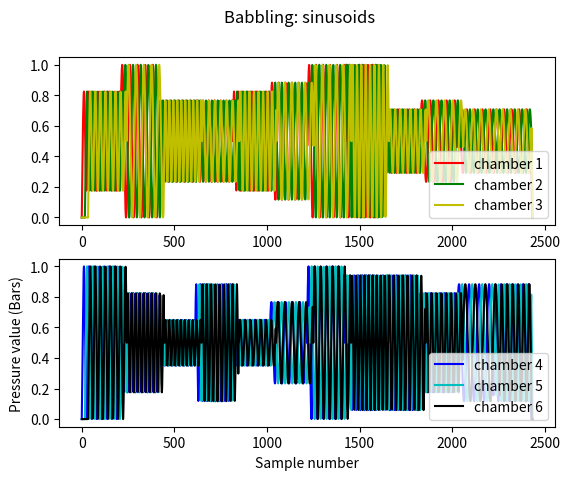
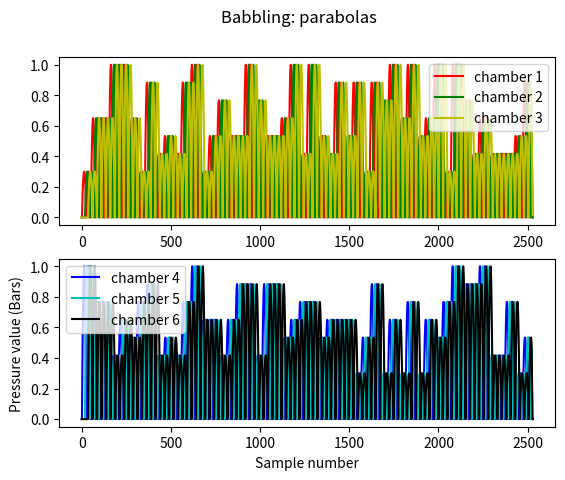
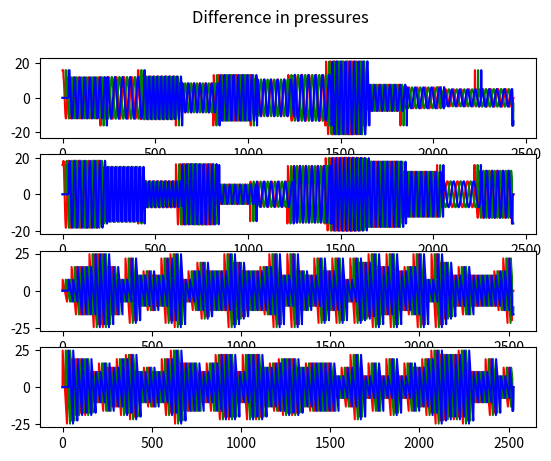

The script that saved these images, in order:
# Babbling data using 2 types of functions

from math import sin
from random import uniform, randint
import matplotlib.pyplot as plt
import numpy as np


def sine_wave(n_samples, amplitude, omega):
    # Function producing n_samples time points of a sine (range [0, n_samples-1])
    wave = []
    for t in range(n_samples):
        value = (80*amplitude*sin(omega*t) + 80)  # to have a value in (0, 160)
        wave.append(value)
    return wave


def parabola_wave(n_samples, a):
    # Function producing n_samples time points of a normalized exponential
    wave_aux = []
    wave = []
    for t in range(n_samples):
        value = -pow(t-(n_samples/2), 2)
        wave_aux.append(value)
        # Normalization to have a wave between 0 and 1
    normalization_max = max(wave_aux)
    normalization_min = min(wave_aux)
    for ind in range(n_samples):
        normalized_sample = (wave_aux[ind] - normalization_min) / (normalization_max - normalization_min)
        wave.append(160 * a * normalized_sample)
    return wave


def line(lower_lim, upper_lim):
    # Pass linearly from lower_lim to upper lim
    wave = []
    flag = 0
    t = 1
    m = 16
    if lower_lim > upper_lim:
        m = m * (-1)
    while not flag:
        value = m * t + lower_lim
        wave.append(value)
        t += 1
        if ((lower_lim <= upper_lim) & (value >= upper_lim)) | ((lower_lim >= upper_lim) & (value <= upper_lim)):
            flag = 1
            wave.pop()  # remove the last appended value
    return wave


if __name__ == '__main__':
    n_sine = 200
    n_par = 50
    sine_all = [[0], [0], [0], [0], [0], [0]]
    par_all = [[0], [0], [0], [0], [0], [0]]
    phase_par = [0, 1/3, 2/3]
    phase_sin = [0, 1 / 12, 1 / 6]

    for j in range(2):
        for i in range(12):
            # Setting the range of the random parameters and the fixed ones
            values = np.linspace(0.3, 1, 7)
            rand_i = randint(0, len(values)-1)
            ampl_sine = values[rand_i]
            omega_sine = uniform(1E-1, 0.3)

            # Calculating the i^th waveforms
            sine_aux = sine_wave(n_sine, ampl_sine, omega_sine)
            if abs(sine_aux[0] - sine_all[j*3][-1]) > 16:
                sine_all[j*3].extend(line(sine_all[j*3][-1], sine_aux[0]))
            sine_all[j*3].extend(sine_aux)

        for i in range(50):
            par_aux = []
            values = np.linspace(0.3, 1, 7)
            rand_i = randint(0, len(values)-1)
            a_par = values[rand_i]
            for rep in range(2):
                par_aux.extend(parabola_wave(int(n_par/2), a_par))
            if abs(par_aux[0] - par_all[j*3][-1]) > 16:
                par_all[j*3].extend(line(par_all[j*3][-1], par_aux[0]))
            par_all[j*3].extend(par_aux)

        for chamb in range(1, 3):
            samples_phase_par = int(n_par * phase_par[chamb])
            samples_phase_sin = int(n_sine * phase_sin[chamb])
            for sample in range(len(sine_all[j*3])):
                if sample in range(samples_phase_sin):
                    sine_all[chamb+j*3].append(0)
                else:
                    sine_all[chamb+j*3].append(sine_all[j*3][sample - samples_phase_sin])
            for sample in range(len(par_all[j*3])):
                if sample in range(samples_phase_par):
                    par_all[chamb+j*3].append(0)
                else:
                    par_all[chamb+j*3].append(par_all[j*3][sample - samples_phase_par])

    length_sines = []
    length_pars = []
    for c in range(6):
        if abs(sine_all[c][-1]) > 0:
            sine_all[c].extend(line(sine_all[c][-1], 0))
            length_sines.append(len(sine_all[c]))
        if abs(par_all[c][-1]) > 0:
            par_all[c].extend(line(par_all[c][-1], 0))
            length_pars.append(len(par_all[c]))
    for c in range(6):
        while len(sine_all[c]) < max(length_sines):
            sine_all[c].append(0)
        print(f'New len: {len(sine_all[c])}')
        while len(par_all[c]) < max(length_pars):
            par_all[c].append(0)
        print(f'New len: {len(par_all[c])}')

    # Plot
    fig, axs = plt.subplots(2, 1)
    plt.suptitle('Babbling: sinusoids')
    axs[0].plot(np.array(sine_all[0][:])/160, 'r', label='chamber 1')
    axs[0].plot(np.array(sine_all[1][:])/160, 'g', label='chamber 2')
    axs[0].plot(np.array(sine_all[2][:])/160, 'y', label='chamber 3')
    axs[0].legend()
    axs[1].plot(np.array(sine_all[3][:])/160, 'b', label='chamber 4')
    axs[1].plot(np.array(sine_all[4][:])/160, 'c', label='chamber 5')
    axs[1].plot(np.array(sine_all[5][:])/160, 'k', label='chamber 6')
    axs[1].legend()
    plt.xlabel('Sample number')
    plt.ylabel('Pressure value (Bars)')
    plt.show()

    fig1, axs = plt.subplots(2, 1)
    plt.suptitle('Babbling: parabolas')
    axs[0].plot(np.array(par_all[0][:])/160, 'r', label='chamber 1')
    axs[0].plot(np.array(par_all[1][:])/160, 'g', label='chamber 2')
    axs[0].plot(np.array(par_all[2][:])/160, 'y', label='chamber 3')
    axs[0].legend()
    axs[1].plot(np.array(par_all[3][:])/160, 'b', label='chamber 4')
    axs[1].plot(np.array(par_all[4][:])/160, 'c', label='chamber 5')
    axs[1].plot(np.array(par_all[5][:])/160, 'k', label='chamber 6')
    axs[1].legend()
    plt.xlabel('Sample number')
    plt.ylabel('Pressure value (Bars)')
    plt.show()

    # Plot of differences
    sine_diff = [[], [], [], [], [], []]
    for i in range(len(sine_all)):
        for j in range(len(sine_all[i])-1):
            diff = sine_all[i][j+1] - sine_all[i][j]
            sine_diff[i].append(diff)
    par_diff = [[], [], [], [], [], []]
    for i in range(len(par_all)):
        for j in range(len(par_all[i]) - 1):
            diff = par_all[i][j + 1] - par_all[i][j]
            par_diff[i].append(diff)

    fig_diff, axs = plt.subplots(4, 1)
    plt.suptitle("Difference in pressures")
    axs[0].plot(sine_diff[0][:], 'r')
    axs[0].plot(sine_diff[1][:], 'g')
    axs[0].plot(sine_diff[2][:], 'b')

    axs[1].plot(sine_diff[3][:], 'r')
    axs[1].plot(sine_diff[4][:], 'g')
    axs[1].plot(sine_diff[5][:], 'b')

    axs[2].plot(par_diff[0][:], 'r')
    axs[2].plot(par_diff[1][:], 'g')
    axs[2].plot(par_diff[2][:], 'b')

    axs[3].plot(par_diff[3][:], 'r')
    axs[3].plot(par_diff[4][:], 'g')
    axs[3].plot(par_diff[5][:], 'b')
    plt.show()

    ####################################################################################################################
    # SAVE DATA
    # rev = 0
    # file_wname = 'DataFolder/sinusoids_' + str(rev) + '.txt'
    # with open(file_wname, 'w') as f:
    #     for d in range(len(sine_all[0])):
    #         f.write(str([d, sine_all[0][d], sine_all[1][d], sine_all[2][d],
    #                      sine_all[3][d], (sine_all[4][d]/160)*52, sine_all[5][d]]).strip('[]'))
    #         f.write('\n')
    #
    # file_wname2 = 'DataFolder/parabola_' + str(rev) + '.txt'
    # with open(file_wname2, 'w') as f2:
    #     for d in range(len(par_all[0])):
    #         f2.write(str([d, par_all[0][d], par_all[1][d], par_all[2][d],
    #                       par_all[3][d], (par_all[4][d]/160)*52, par_all[5][d]]).strip('[]'))
    #         f2.write('\n')
